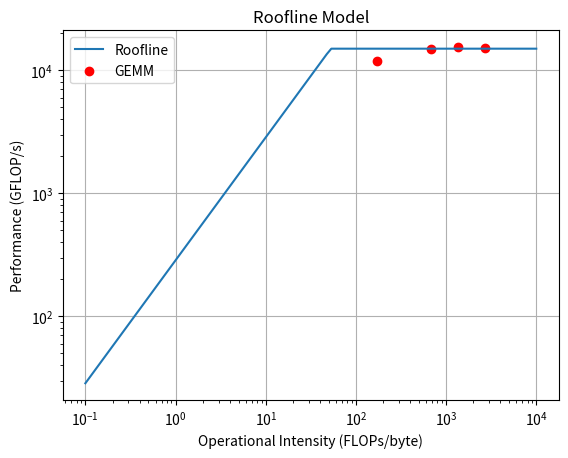

The script that saved this image: (Note: this script raises an exception after producing the figure.)
import numpy as np
import matplotlib.pyplot as plt

peak_flops = 15000  # GFLOP/s
bandwidth = 285     # GB/s

intensity = np.logspace(-1, 4, 100)

roofline = np.minimum(peak_flops, bandwidth * intensity)

plt.figure()
plt.loglog(intensity, roofline, label="Roofline")

Ns = [1024, 4096, 8192, 16384]
gflops = [12000, 15000, 15400, 15100]

intensities = [n / 6 for n in Ns]

plt.scatter(intensities, gflops, label="GEMM", color="red")

plt.xlabel("Operational Intensity (FLOPs/byte)")
plt.ylabel("Performance (GFLOP/s)")
plt.title("Roofline Model")
plt.legend()
plt.grid(True)

plt.savefig("results/plots/roofline.png", dpi=300)
plt.show()
